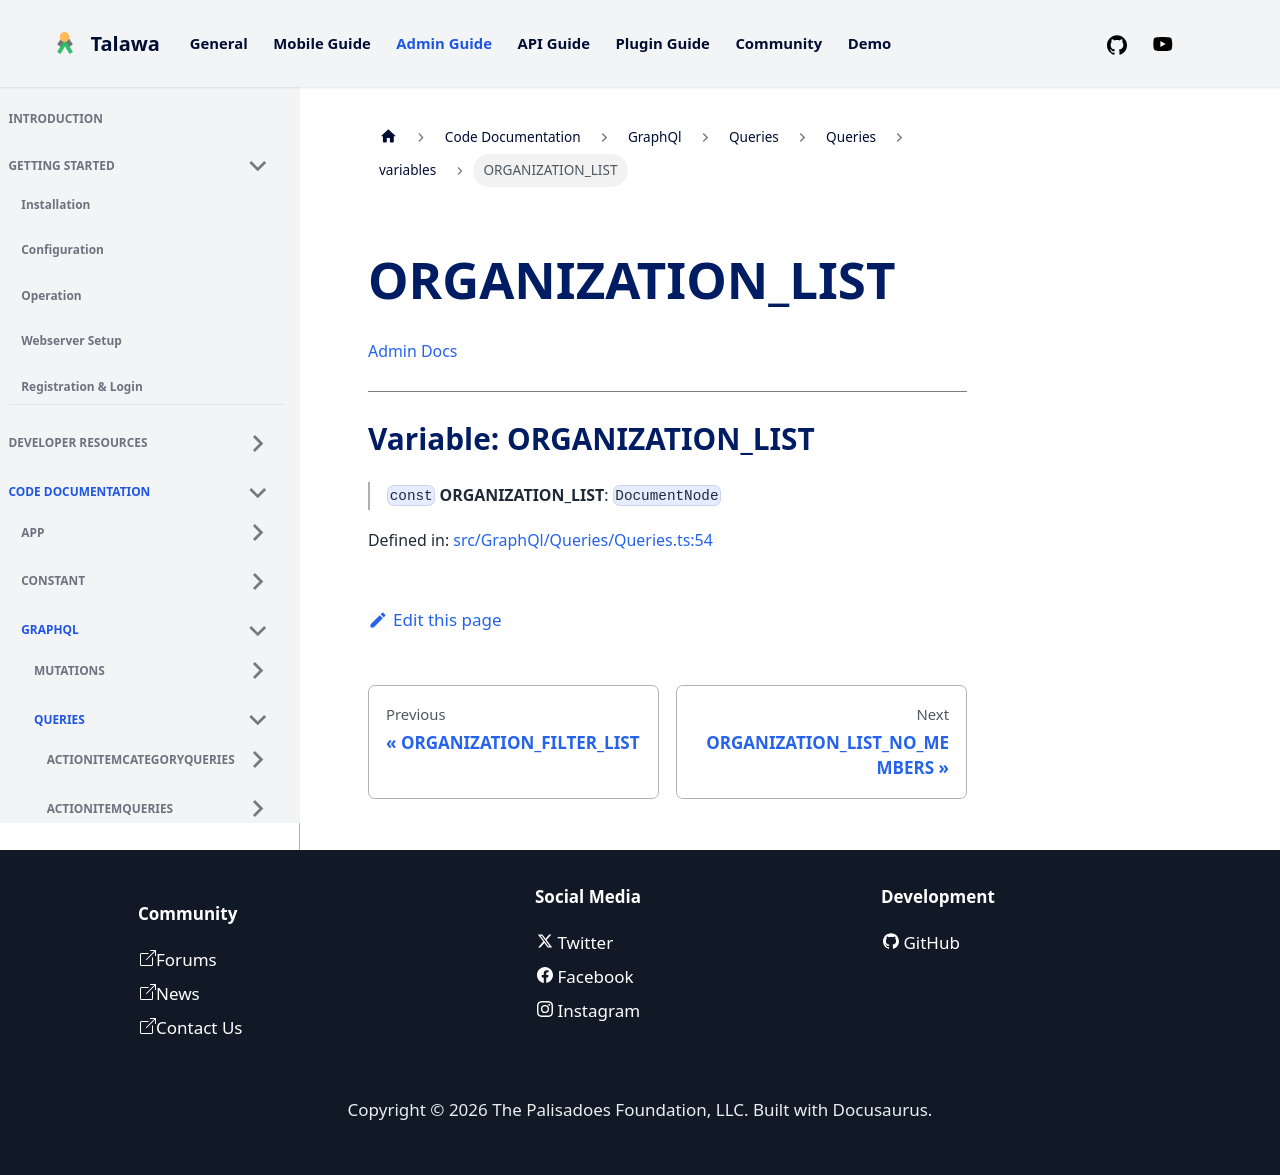

repository: PalisadoesFoundation/talawa-admin · page: docs/auto-docs/GraphQl/Queries/Queries/variables/ORGANIZATION_LIST/index.html · generator: docusaurus

[Admin Docs](/)

***

# Variable: ORGANIZATION\_LIST

> `const` **ORGANIZATION\_LIST**: `DocumentNode`

Defined in: [src/GraphQl/Queries/Queries.ts:54](https://github.com/PalisadoesFoundation/talawa-admin/blob/main/src/GraphQl/Queries/Queries.ts#L54)
